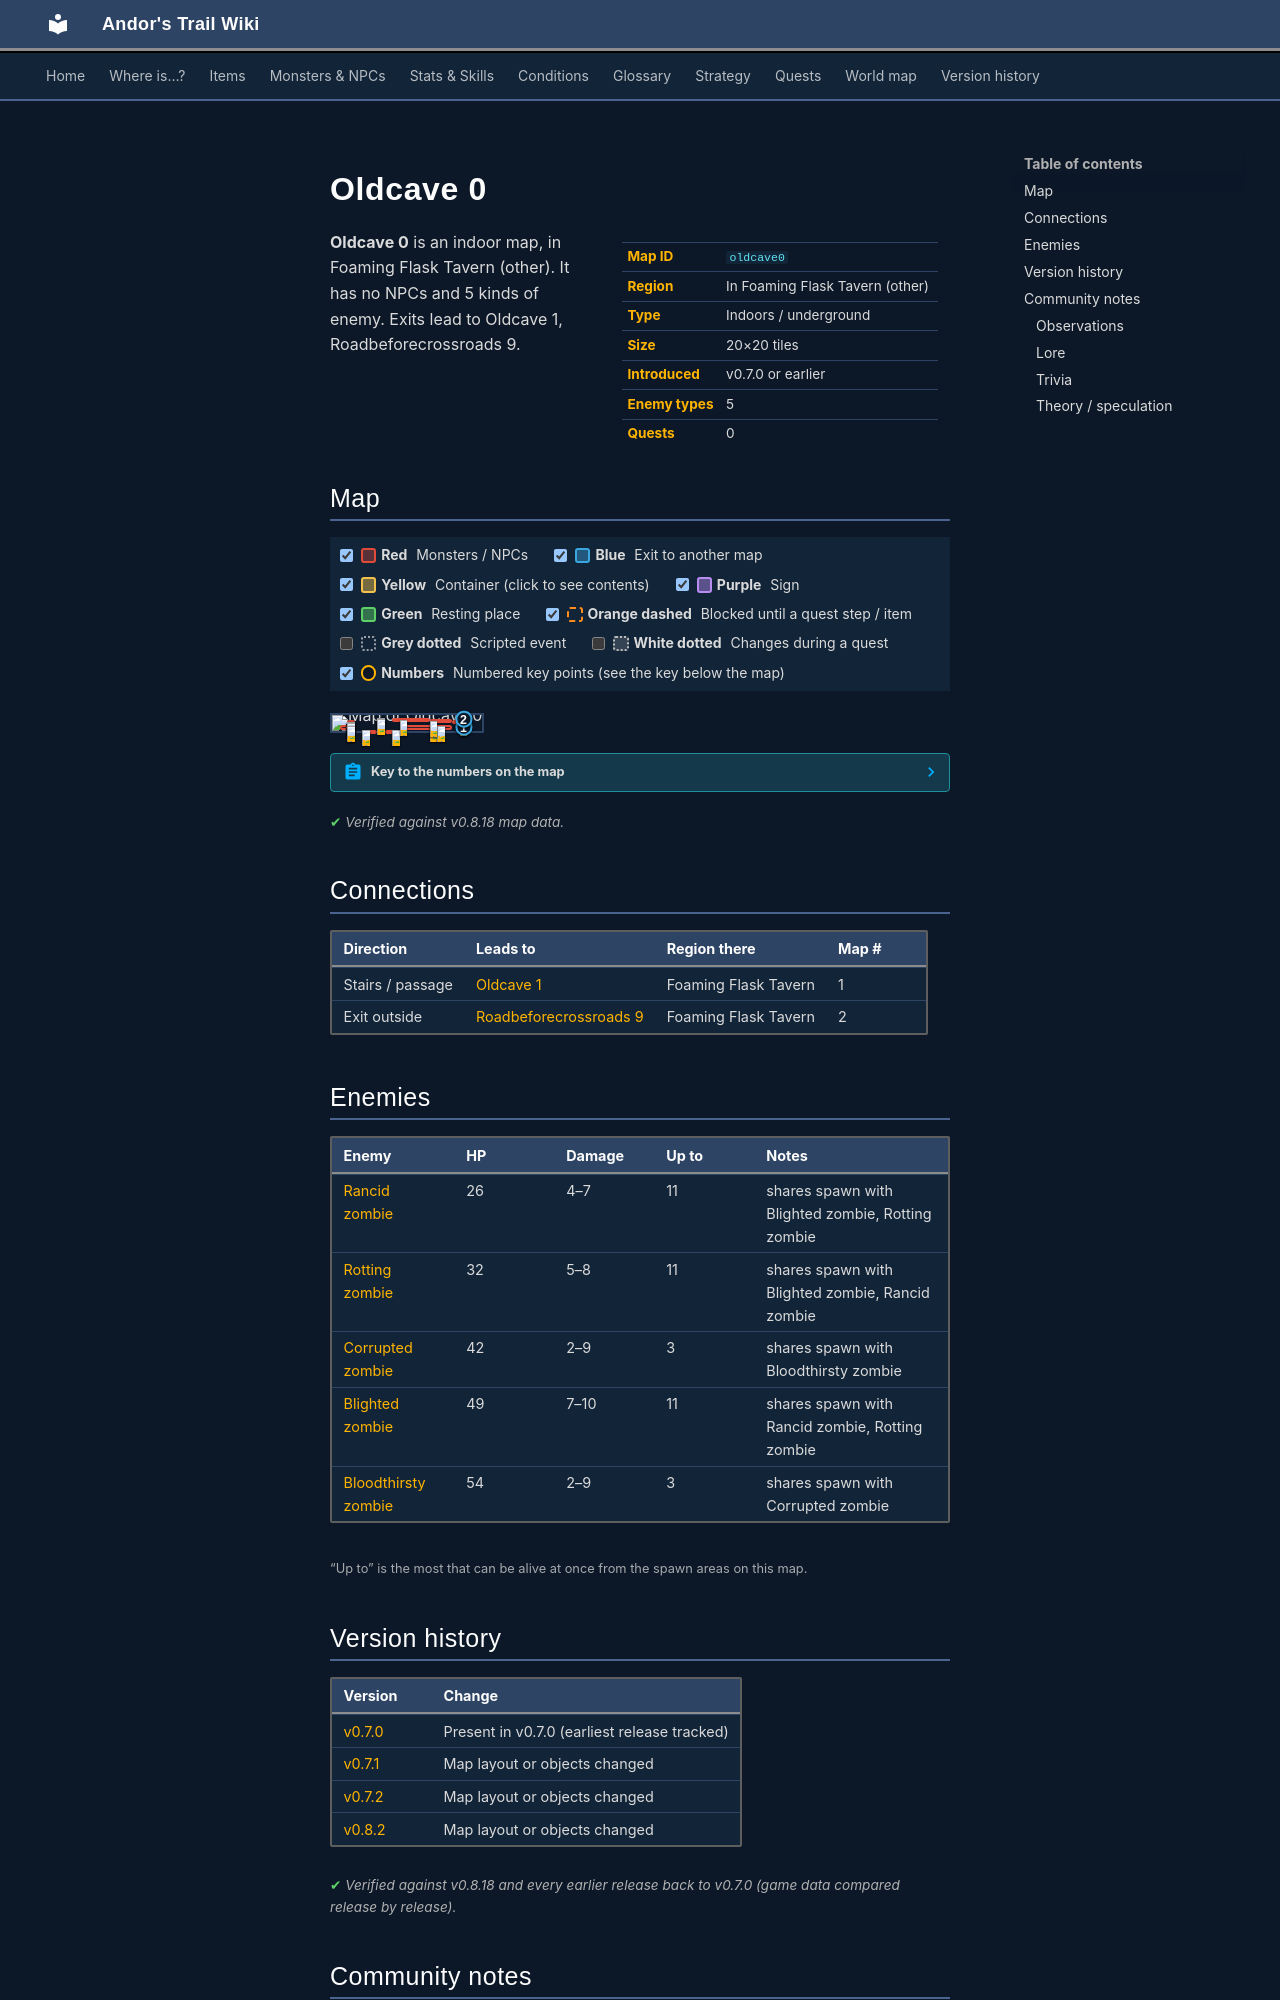

repository: asdfghjkl628/Andor-s-Trail-Wikiiii · page: maps/oldcave0/index.html · generator: mkdocs

---
description: "Oldcave 0 is an indoor location in Andor's Trail, in Foaming Flask Tavern (other). Enemies: Rancid zombie, Rotting zombie, Corrupted zombie, Blighted zombie, Bloodthirsty zombie. Exits to Oldcave 1, Roadbeforecrossroads 9."
---

# Oldcave 0

<div class="infobox" markdown>

| | |
|---|---|
| **Map ID** | `oldcave0` |
| **Region** | In Foaming Flask Tavern (other) |
| **Type** | Indoors / underground |
| **Size** | 20×20 tiles |
| **Introduced** | v0.7.0 or earlier |
| **Enemy types** | 5 |
| **Quests** | 0 |

</div>

**Oldcave 0** is an indoor map, in Foaming Flask Tavern (other). It has no NPCs and 5 kinds of enemy. Exits lead to Oldcave 1, Roadbeforecrossroads 9.

## Map

<div class="map-legend" markdown="0"><label class="lg"><input type="checkbox" data-t="spawn" checked><span class="sw sw-spawn"></span><b>Red</b>&nbsp;Monsters / NPCs</label><label class="lg"><input type="checkbox" data-t="mapchange" checked><span class="sw sw-mapchange"></span><b>Blue</b>&nbsp;Exit to another map</label><label class="lg"><input type="checkbox" data-t="container" checked><span class="sw sw-container"></span><b>Yellow</b>&nbsp;Container (click to see contents)</label><label class="lg"><input type="checkbox" data-t="sign" checked><span class="sw sw-sign"></span><b>Purple</b>&nbsp;Sign</label><label class="lg"><input type="checkbox" data-t="rest" checked><span class="sw sw-rest"></span><b>Green</b>&nbsp;Resting place</label><label class="lg"><input type="checkbox" data-t="key" checked><span class="sw sw-key"></span><b>Orange dashed</b>&nbsp;Blocked until a quest step / item</label><label class="lg"><input type="checkbox" data-t="script"><span class="sw sw-script"></span><b>Grey dotted</b>&nbsp;Scripted event</label><label class="lg"><input type="checkbox" data-t="replace"><span class="sw sw-replace"></span><b>White dotted</b>&nbsp;Changes during a quest</label><label class="lg"><input type="checkbox" data-t="pin" checked><span class="sw sw-pin"></span><b>Numbers</b>&nbsp;Numbered key points (see the key below the map)</label></div>

<div class="map-wrap hide-script hide-replace" markdown="0"><img src="../../assets/maps/oldcave0.webp" alt="Map of Oldcave 0" width="640" height="640" loading="lazy"><a id="place-up oldcave0" class="mo mo-mapchange" href="../roadbeforecrossroads9/#place-down oldcave0" title="Exit to Roadbeforecrossroads 9" style="left:85.000%;top:20.000%;width:5.000%;height:5.000%"></a><a id="place-down oldcave0" class="mo mo-mapchange" href="../oldcave1/#place-up oldcave1" title="Exit to Oldcave 1" style="left:85.000%;top:70.000%;width:5.000%;height:5.000%"></a><span class="mo mo-spawn" title="Spawns: Blighted zombie, Rancid zombie, Rotting zombie" style="left:10.000%;top:30.000%;width:5.000%;height:30.000%"></span><span class="mo mo-spawn" title="Spawns: Blighted zombie, Rancid zombie, Rotting zombie" style="left:5.000%;top:60.000%;width:10.000%;height:35.000%"></span><span class="mo mo-spawn" title="Spawns: Bloodthirsty zombie, Corrupted zombie" style="left:20.000%;top:90.000%;width:10.000%;height:5.000%"></span><span class="mo mo-spawn" title="Spawns: Blighted zombie, Rancid zombie, Rotting zombie" style="left:35.000%;top:90.000%;width:10.000%;height:5.000%"></span><span class="mo mo-spawn" title="Spawns: Bloodthirsty zombie, Corrupted zombie" style="left:45.000%;top:60.000%;width:35.000%;height:30.000%"></span><span class="mo mo-spawn" title="Spawns: Blighted zombie, Rancid zombie, Rotting zombie" style="left:65.000%;top:25.000%;width:15.000%;height:15.000%"></span><span class="mo mo-spawn" title="Spawns: Blighted zombie, Rancid zombie, Rotting zombie" style="left:80.000%;top:30.000%;width:10.000%;height:10.000%"></span><span class="mo mo-spawn" title="Spawns: Blighted zombie, Rancid zombie, Rotting zombie" style="left:40.000%;top:20.000%;width:25.000%;height:15.000%"></span><span class="mo mo-spawn" title="Spawns: Blighted zombie, Rancid zombie, Rotting zombie" style="left:30.000%;top:20.000%;width:5.000%;height:10.000%"></span><a class="mob" href="../../monsters/zombie1/" title="Rancid zombie" style="left:10.000%;top:40.000%;width:5.000%;height:5.000%"><img src="../../assets/icons/monsters/monsters_tometik8_25.png" alt="Rancid zombie"></a><a class="mob" href="../../monsters/zombie1/" title="Rancid zombie" style="left:10.000%;top:45.000%;width:5.000%;height:5.000%"><img src="../../assets/icons/monsters/monsters_tometik8_25.png" alt="Rancid zombie"></a><a class="mob" href="../../monsters/zombie2/" title="Rotting zombie" style="left:10.000%;top:50.000%;width:5.000%;height:5.000%"><img src="../../assets/icons/monsters/monsters_tometik8_25.png" alt="Rotting zombie"></a><a class="mob" href="../../monsters/zombie2/" title="Rotting zombie" style="left:10.000%;top:65.000%;width:5.000%;height:5.000%"><img src="../../assets/icons/monsters/monsters_tometik8_25.png" alt="Rotting zombie"></a><a class="mob" href="../../monsters/zombie2/" title="Rotting zombie" style="left:10.000%;top:70.000%;width:5.000%;height:5.000%"><img src="../../assets/icons/monsters/monsters_tometik8_25.png" alt="Rotting zombie"></a><a class="mob" href="../../monsters/zombie5/" title="Corrupted zombie" style="left:20.000%;top:90.000%;width:5.000%;height:5.000%"><img src="../../assets/icons/monsters/monsters_zombie2_0.png" alt="Corrupted zombie"></a><a class="mob" href="../../monsters/zombie3/" title="Blighted zombie" style="left:40.000%;top:90.000%;width:5.000%;height:5.000%"><img src="../../assets/icons/monsters/monsters_tometik8_27.png" alt="Blighted zombie"></a><a class="mob" href="../../monsters/zombie6/" title="Bloodthirsty zombie" style="left:65.000%;top:70.000%;width:5.000%;height:5.000%"><img src="../../assets/icons/monsters/monsters_zombie2_0.png" alt="Bloodthirsty zombie"></a><a class="mob" href="../../monsters/zombie5/" title="Corrupted zombie" style="left:70.000%;top:70.000%;width:5.000%;height:5.000%"><img src="../../assets/icons/monsters/monsters_zombie2_0.png" alt="Corrupted zombie"></a><a class="mob" href="../../monsters/zombie2/" title="Rotting zombie" style="left:65.000%;top:35.000%;width:5.000%;height:5.000%"><img src="../../assets/icons/monsters/monsters_tometik8_25.png" alt="Rotting zombie"></a><a class="mob" href="../../monsters/zombie1/" title="Rancid zombie" style="left:85.000%;top:30.000%;width:5.000%;height:5.000%"><img src="../../assets/icons/monsters/monsters_tometik8_25.png" alt="Rancid zombie"></a><a class="mob" href="../../monsters/zombie1/" title="Rancid zombie" style="left:45.000%;top:30.000%;width:5.000%;height:5.000%"><img src="../../assets/icons/monsters/monsters_tometik8_25.png" alt="Rancid zombie"></a><a class="mob" href="../../monsters/zombie2/" title="Rotting zombie" style="left:30.000%;top:20.000%;width:5.000%;height:5.000%"><img src="../../assets/icons/monsters/monsters_tometik8_25.png" alt="Rotting zombie"></a><a class="mob" href="../../monsters/zombie3/" title="Blighted zombie" style="left:30.000%;top:25.000%;width:5.000%;height:5.000%"><img src="../../assets/icons/monsters/monsters_tometik8_27.png" alt="Blighted zombie"></a><a class="pin pin-exit" href="#key-1" style="left:87.500%;top:72.500%" title="Exit (stairs / passage): to [Oldcave 1](oldcave1.md)">1</a><a class="pin pin-exit" href="#key-2" style="left:87.500%;top:22.500%" title="Exit (exit outside): to [Roadbeforecrossroads 9](roadbeforecrossroads9.md)">2</a></div>

??? abstract "Key to the numbers on the map"

    | # | What | Details |
    |---|---|---|
    | <span id="key-1"></span>1 | Exit (stairs / passage) | to [Oldcave 1](oldcave1.md) |
    | <span id="key-2"></span>2 | Exit (exit outside) | to [Roadbeforecrossroads 9](roadbeforecrossroads9.md) |


<p class="verified">Verified against v0.8.18 map data.</p>

## Connections

| Direction | Leads to | Region there | Map # |
|---|---|---|---|
| Stairs / passage | [Oldcave 1](oldcave1.md) | Foaming Flask Tavern | 1 |
| Exit outside | [Roadbeforecrossroads 9](roadbeforecrossroads9.md) | Foaming Flask Tavern | 2 |

## Enemies

| Enemy | HP | Damage | Up to | Notes |
|---|---|---|---|---|
| [Rancid zombie](../monsters/zombie1.md) | 26 | 4–7 | 11 | shares spawn with Blighted zombie, Rotting zombie |
| [Rotting zombie](../monsters/zombie2.md) | 32 | 5–8 | 11 | shares spawn with Blighted zombie, Rancid zombie |
| [Corrupted zombie](../monsters/zombie5.md) | 42 | 2–9 | 3 | shares spawn with Bloodthirsty zombie |
| [Blighted zombie](../monsters/zombie3.md) | 49 | 7–10 | 11 | shares spawn with Rancid zombie, Rotting zombie |
| [Bloodthirsty zombie](../monsters/zombie6.md) | 54 | 2–9 | 3 | shares spawn with Corrupted zombie |

<small>“Up to” is the most that can be alive at once from the spawn areas on this map.</small>


## Version history

| Version | Change |
|---|---|
| [v0.7.0](../versions/0.7.0.md) | Present in v0.7.0 (earliest release tracked) |
| [v0.7.1](../versions/0.7.1.md) | Map layout or objects changed |
| [v0.7.2](../versions/0.7.2.md) | Map layout or objects changed |
| [v0.8.2](../versions/0.8.2.md) | Map layout or objects changed |

<p class="verified">Verified against v0.8.18 and every earlier release back to v0.7.0 (game data compared release by release).</p>


## Community notes

<small>Written by players, not generated from game data. **Observations**: what players notice in-game · **Lore**: the in-world story · **Trivia**: real-world facts, references, development history · **Theory / speculation**: unconfirmed ideas; may just be unfinished content</small>
